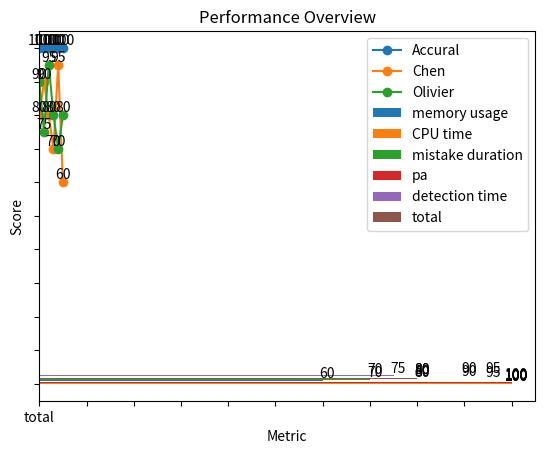

Write the Python code that produced this figure.
import matplotlib.pyplot as plt
import pandas as pd


def horizontal_bar_chart(scores, metrics=None):
    scores: pd.DataFrame = pd.DataFrame(scores)
    if metrics is None:
        metrics = scores.index  # ['total', 'detection time', 'pa', 'mistake duration', 'CPU time', 'memory usage']

    x_data = scores.keys()  # ['Accural', 'Chen', 'Olivier']

    bar_width = 0.1  # width of a single bar, can be dynamic
    interval = 0.01  # interval within a group of bars

    for i, m in enumerate(reversed(metrics)):
        y_data = scores.loc[m]
        y_range = [i * bar_width + i * interval + p for p in range(len(x_data))]
        plt.barh(y=y_range, width=y_data, height=bar_width, label=m)
        for x, y in zip(y_range, y_data):
            x_position = y + 1  # manually set
            y_position = x - 0.03  # manually set
            plt.text(x_position, y_position, y, ha='center', va='bottom')

    plt.xticks([i for i in range(0, 110, 10)])  # [0, 10, 20, 30, 40, 50, 60, 70, 80, 90, 100]
    y_ticks = [((len(metrics) - 1) * bar_width + (len(metrics) - 1) * interval) / 2 + p for p in range(len(x_data))]
    plt.yticks(y_ticks, x_data)

    plt.ylabel("Algorithm")
    plt.xlabel("Score")
    plt.title("Performance Overview")

    handles, labels = plt.gca().get_legend_handles_labels()
    plt.legend(reversed(handles), reversed(labels))

    plt.show()


def line_chart(scores, metrics=None):
    scores: pd.DataFrame = pd.DataFrame(scores)
    if metrics is None:
        x_data = scores.index  # ['total', 'detection time', 'pa', 'mistake duration', 'CPU time', 'memory usage']
    else:
        x_data = metrics

    algorithms = scores.keys()  # ['Accural', 'Chen', 'Olivier']

    for a in algorithms:
        y_data = scores[a][x_data]

        plt.plot(x_data, y_data, label=a, marker='o')
        for x, y in zip(x_data, y_data):
            plt.text(x, y, y, ha='center', va='bottom')

    plt.yticks([i for i in range(0, 110, 10)])  # [0, 10, 20, 30, 40, 50, 60, 70, 80, 90, 100]

    plt.xlabel("Metric")
    plt.ylabel("Score")
    plt.title("Performance Overview")

    plt.legend()
    plt.show()


if __name__ == '__main__':
    data = {
        "Accural": {"total": 100, "detection time": 100, "pa": 100, "mistake duration": 100, "CPU time": 100,
                    "memory usage": 100},
        "Chen": {"total": 80, "detection time": 90, "pa": 80, "mistake duration": 70, "CPU time": 95,
                 "memory usage": 60},
        "Olivier": {"total": 90, "detection time": 75, "pa": 95, "mistake duration": 80, "CPU time": 70,
                    "memory usage": 80},
    }
    df = pd.DataFrame(data)

    horizontal_bar_chart(df)
    line_chart(df)
